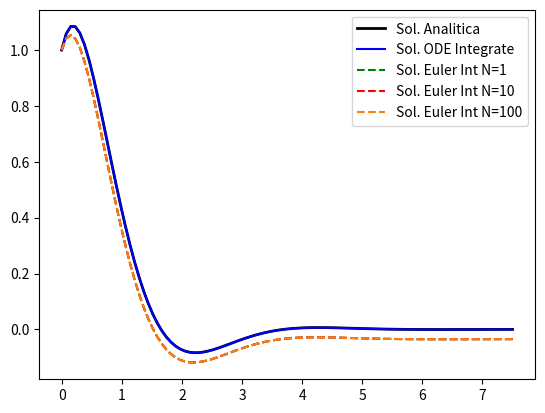

Write the Python code that produced this figure.
import numpy as np
from matplotlib import pyplot as plt
from scipy.integrate import odeint

t = np.linspace(0,7.5,100)

def funcion(x,t):
	xp=np.zeros(2)
	xp[0]=x[1]
	xp[1]= np.exp(-1.25664*t)*(0.999991*np.cos(1.53906*t) - 3.3816*np.sin(1.53906*t))
	return xp

def eulint(fun,z0,t,Nsubdivisiones = 1.):

	sol=[np.array(z0).copy()]

	for i in range(1,len(t)):
		dt = (t[i] - t[i-1])/Nsubdivisiones

		zi1=sol[-1].copy()
		for n in range(int(Nsubdivisiones)):
			zi1=zi1 +dt*fun(zi1,t[i])
		sol.append(zi1)

	return np.array(sol)

x0=np.array([1,1])

sol_ana=np.exp(-1.25664*t)*(1.46624*np.sin(1.53906*t)+np.cos(1.53906*t))
sol_ode=odeint(funcion,x0,t)
sol_eul  =eulint(funcion,x0,t)
sol_eul10=eulint(funcion,x0,t,Nsubdivisiones=10.)
sol_eul100=eulint(funcion,x0,t,Nsubdivisiones=100.)



plt.plot(t,sol_ana,'k',linewidth=2,label="Sol. Analitica")
plt.plot(t,sol_ode   [:,1],'b',label="Sol. ODE Integrate")
plt.plot(t,sol_eul   [:,1],'g--',label="Sol. Euler Int N=1")
plt.plot(t,sol_eul10 [:,1],'r--',label="Sol. Euler Int N=10")
plt.plot(t,sol_eul100[:,1],color = '#ff7f0e',linestyle='--',label="Sol. Euler Int N=100")
plt.legend()
plt.show()

